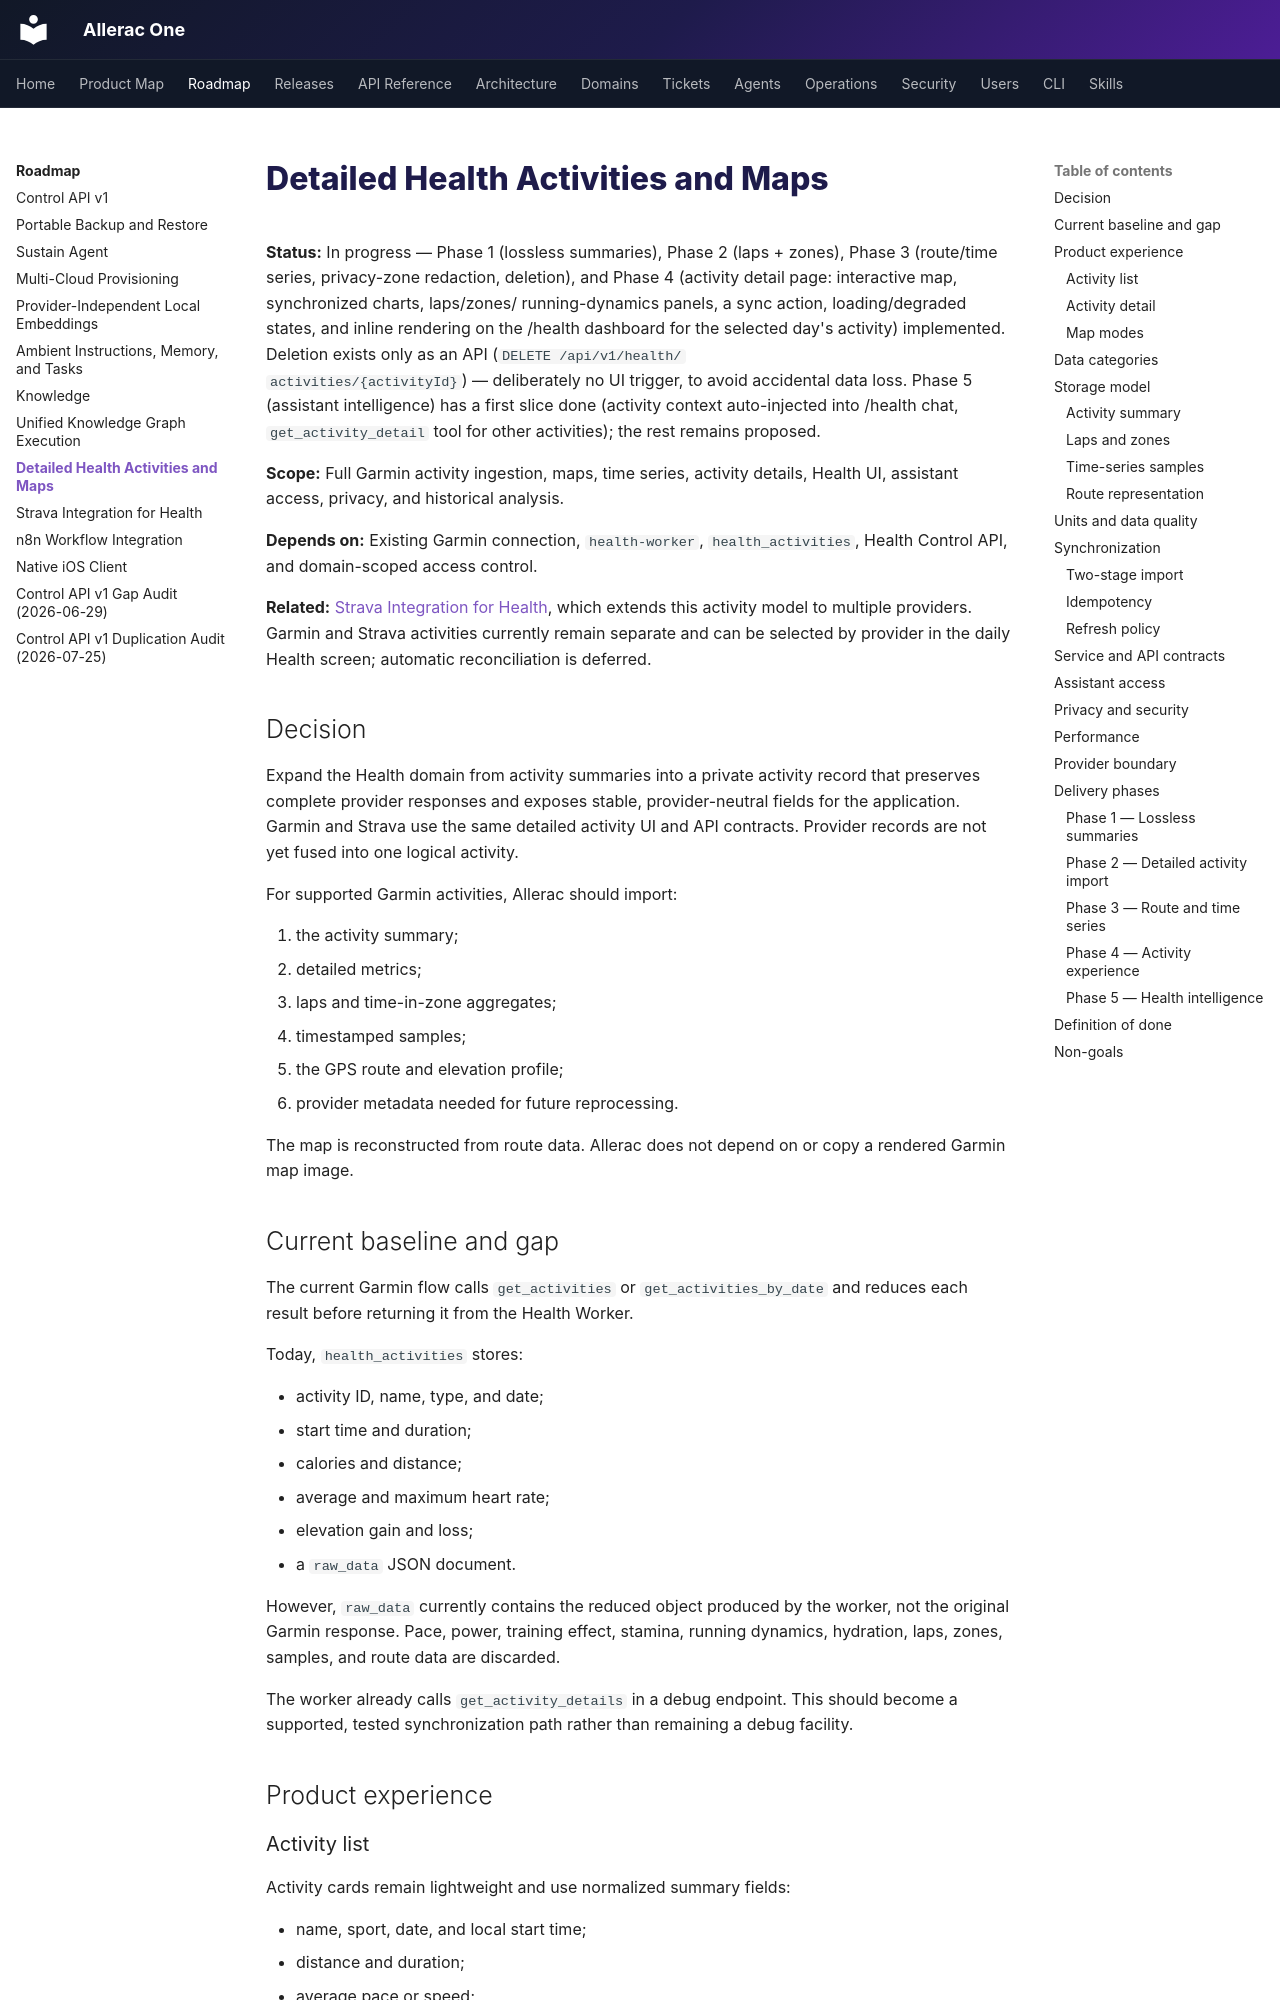

repository: Allerac/allerac-one · page: roadmap/health-detailed-activities/index.html · generator: mkdocs

# Detailed Health Activities and Maps

**Status:** In progress — Phase 1 (lossless summaries), Phase 2 (laps + zones),
Phase 3 (route/time series, privacy-zone redaction, deletion), and Phase 4
(activity detail page: interactive map, synchronized charts, laps/zones/
running-dynamics panels, a sync action, loading/degraded states, and inline
rendering on the /health dashboard for the selected day's activity)
implemented. Deletion exists only as an API (`DELETE /api/v1/health/
activities/{activityId}`) — deliberately no UI trigger, to avoid accidental
data loss. Phase 5 (assistant intelligence) has a first slice done (activity
context auto-injected into /health chat, `get_activity_detail` tool for
other activities); the rest remains proposed.

**Scope:** Full Garmin activity ingestion, maps, time series, activity details,
Health UI, assistant access, privacy, and historical analysis.

**Depends on:** Existing Garmin connection, `health-worker`,
`health_activities`, Health Control API, and domain-scoped access control.

**Related:** [Strava Integration for Health](health-strava-integration.md), which
extends this activity model to multiple providers. Garmin and Strava activities
currently remain separate and can be selected by provider in the daily Health
screen; automatic reconciliation is deferred.

## Decision

Expand the Health domain from activity summaries into a private activity record
that preserves complete provider responses and exposes stable, provider-neutral
fields for the application. Garmin and Strava use the same detailed activity UI
and API contracts. Provider records are not yet fused into one logical activity.

For supported Garmin activities, Allerac should import:

1. the activity summary;
2. detailed metrics;
3. laps and time-in-zone aggregates;
4. timestamped samples;
5. the GPS route and elevation profile;
6. provider metadata needed for future reprocessing.

The map is reconstructed from route data. Allerac does not depend on or copy a
rendered Garmin map image.
